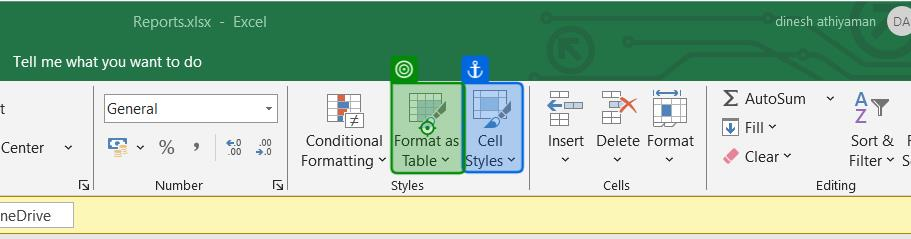
Workflow: ModernExcel

Step 1: click on the element 'Format as Table' in window 'Reports.xlsx - Excel' (excel.exe)

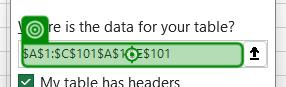
Step 2: type a value into the element 'Where is the data for your table?' in window 'Create Table' (excel.exe)

Step 3: type "$A$1:$E$101" into the element 'Where is the data for your table?' in window 'Create Table' (excel.exe) (same screen as step 2)

Step 4: click on the element 'My table has headers' in window 'Create Table' (excel.exe) (no picture)

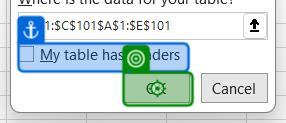
Step 5: click on the button in window 'Create Table' (excel.exe)
